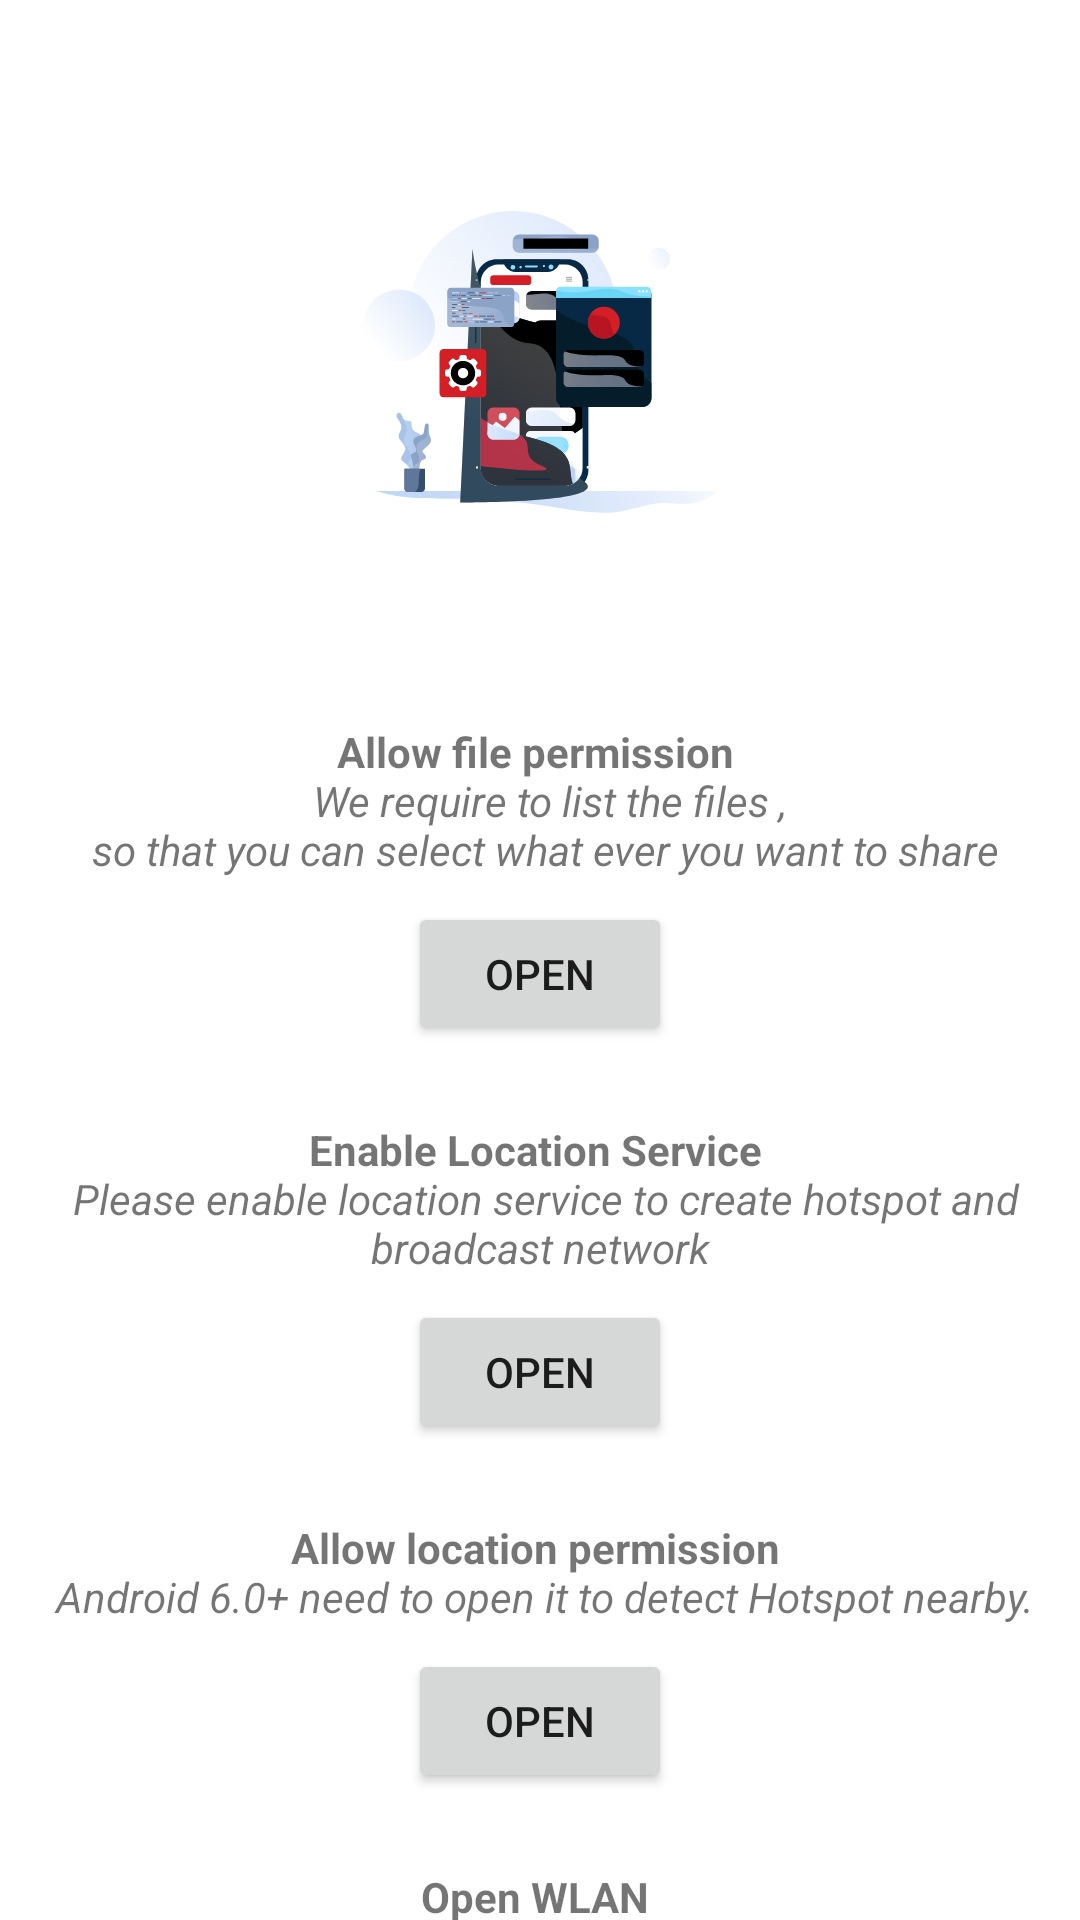

Write the Android layout XML for this screen, with the resource values it uses.
<!-- AndroidManifest.xml: application theme Theme.GrantPermission -->
<!-- res/layout/activity_sender_permission.xml -->
<?xml version="1.0" encoding="utf-8"?>
<androidx.constraintlayout.widget.ConstraintLayout xmlns:android="http://schemas.android.com/apk/res/android"
    xmlns:app="http://schemas.android.com/apk/res-auto"
    xmlns:tools="http://schemas.android.com/tools"
    android:layout_width="match_parent"
    android:layout_height="match_parent"
    tools:context=".SenderPermission">


    <ImageView
        android:id="@+id/imageView"
        android:layout_width="128dp"
        android:layout_height="241dp"
        app:layout_constraintEnd_toEndOf="parent"
        app:layout_constraintStart_toStartOf="parent"
        app:srcCompat="@drawable/ic_permission_asset"
        tools:ignore="MissingConstraints" />


    <TextView
        android:id="@+id/fileReasontxt"
        android:layout_width="wrap_content"
        android:layout_height="wrap_content"
        android:text="@string/fileReason"
        app:layout_constraintEnd_toEndOf="parent"
        app:layout_constraintStart_toStartOf="parent"
        android:textAlignment="center"
        app:layout_constraintTop_toBottomOf="@+id/imageView"
        tools:layout_editor_absoluteX="49dp" />


    <Button
        android:id="@+id/FileBtn"
        android:layout_width="wrap_content"
        app:layout_constraintEnd_toEndOf="parent"
        app:layout_constraintStart_toStartOf="parent"
        android:layout_height="wrap_content"
        android:layout_marginTop="8dp"
        android:text="open"
        app:layout_constraintTop_toBottomOf="@+id/fileReasontxt"
        tools:layout_editor_absoluteX="162dp" />
    <TextView
        android:id="@+id/locationServiceReason"
        android:layout_width="wrap_content"
        android:layout_height="wrap_content"
        android:layout_marginTop="25dp"
        android:text="@string/locationServiceReason"
        app:layout_constraintEnd_toEndOf="parent"
        app:layout_constraintStart_toStartOf="parent"
        android:textAlignment="center"
        app:layout_constraintTop_toBottomOf="@+id/FileBtn"
        tools:layout_editor_absoluteX="49dp" />


    <Button
        android:id="@+id/locationServiceBtn"
        android:layout_width="wrap_content"
        app:layout_constraintEnd_toEndOf="parent"
        app:layout_constraintStart_toStartOf="parent"
        android:layout_height="wrap_content"
        android:layout_marginTop="8dp"
        android:text="open"
        app:layout_constraintTop_toBottomOf="@+id/locationServiceReason"
        tools:layout_editor_absoluteX="162dp" />
    <TextView
        android:id="@+id/locationReasonTxt"
        android:layout_width="wrap_content"
        android:layout_height="wrap_content"
        app:layout_constraintEnd_toEndOf="parent"
        app:layout_constraintStart_toStartOf="parent"
        android:layout_marginTop="25dp"
        android:text="@string/locationReason"
        android:textAlignment="center"
        app:layout_constraintTop_toBottomOf="@+id/locationServiceBtn"
        tools:layout_editor_absoluteX="40dp" />

    <Button
        android:id="@+id/locationBtn"
        android:layout_width="wrap_content"
        app:layout_constraintEnd_toEndOf="parent"
        app:layout_constraintStart_toStartOf="parent"
        android:layout_height="wrap_content"
        android:text="open"
        android:layout_marginTop="8dp"
        app:layout_constraintTop_toBottomOf="@+id/locationReasonTxt"
        tools:layout_editor_absoluteX="161dp" />

    <TextView
        android:id="@+id/wifiReasonTxt"
        android:layout_width="wrap_content"
        android:layout_height="wrap_content"
        android:text="@string/wifiReason"
        android:textAlignment="center"
        app:layout_constraintTop_toBottomOf="@+id/locationBtn"
        app:layout_constraintEnd_toEndOf="parent"
        app:layout_constraintStart_toStartOf="parent"
        android:layout_marginTop="25dp"
        tools:layout_editor_absoluteX="62dp" />

    <Button
        android:id="@+id/wifiBtn"
        android:layout_width="wrap_content"
        android:layout_height="wrap_content"
        android:text="open"
        app:layout_constraintTop_toBottomOf="@+id/wifiReasonTxt"
        app:layout_constraintEnd_toEndOf="parent"
        app:layout_constraintStart_toStartOf="parent"
        tools:layout_editor_absoluteX="162dp"
        android:layout_marginTop="8dp"/>


</androidx.constraintlayout.widget.ConstraintLayout>
<!-- resources referenced by this layout -->
<resources>
  <!-- drawable ic_permission_asset: vector/xml drawable (drawable, 35431 chars, omitted) -->
  <string name="fileReason"> <b>Allow file permission</b> \n <i> We require to list the files ,\n so that you can select what ever you want to share</i></string>
  <string name="locationReason"> <b>Allow location permission</b> \n <i>Android 6.0+ need to open it to detect Hotspot nearby.</i></string>
  <string name="locationServiceReason"> <b>Enable Location Service</b> \n <i>Please enable location service to create hotspot and broadcast network</i></string>
  <string name="wifiReason"> <b>Open WLAN</b> \n <i>Turn on wifi and connect to the hotspot/router before proceeding</i></string>
  <style name="Theme.GrantPermission" parent="Theme.MaterialComponents.DayNight.DarkActionBar">
          
          <item name="colorPrimary">@color/purple_500</item>
          <item name="colorPrimaryVariant">@color/purple_700</item>
          <item name="colorOnPrimary">@color/white</item>
          
          <item name="colorSecondary">@color/teal_200</item>
          <item name="colorSecondaryVariant">@color/teal_700</item>
          <item name="colorOnSecondary">@color/white</item>
          
          <item name="android:statusBarColor" tools:targetApi="l">?attr/colorPrimaryVariant</item>
          
          <item name="android:titleTextColor">@color/white</item>
      </style>
  <!-- not gathered from this repository: default colours our renderer supplied (Android Studio template values) -->
  <color name="purple_500">#FF6200EE</color>
  <color name="purple_700">#FF3700B3</color>
  <color name="teal_200">#FF03DAC5</color>
  <color name="teal_700">#FF018786</color>
  <color name="white">#FFFFFFFF</color>
</resources>
